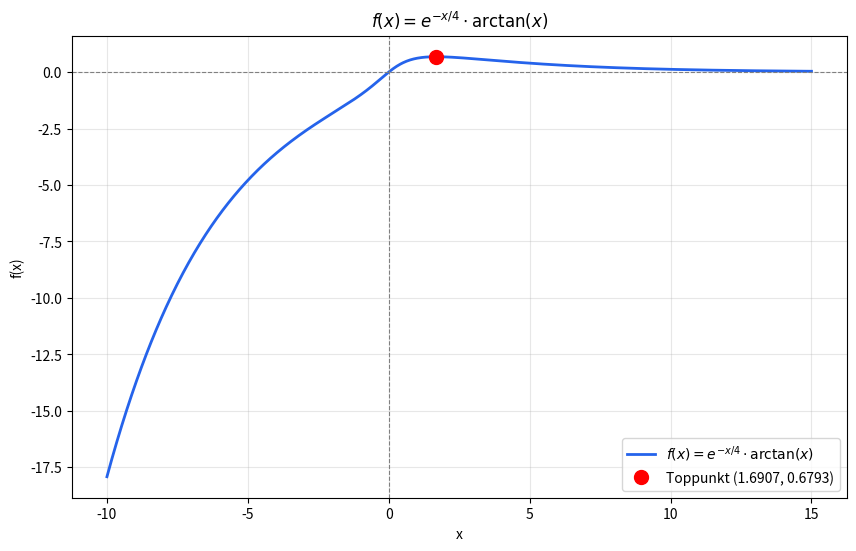

Python code for this plot:
import numpy as np
from scipy.optimize import fsolve
import matplotlib.pyplot as plt

# Funksjonen og den deriverte satt lik null
def f(x):
    return np.exp(-x/4) * np.arctan(x)

def g(x):
    return np.arctan(x) - 4/(x**2 + 1)

# Finn toppunkt med fsolve (start x=2)
x_max = fsolve(g, 2)[0]
y_max = f(x_max)

print(f"Toppunkt: ({x_max:.4f}, {y_max:.4f})")

# Plot
x = np.linspace(-10, 15, 1000)

plt.figure(figsize=(10, 6))
plt.plot(x, f(x), color='#2563eb', linewidth=2, label=r'$f(x) = e^{-x/4} \cdot \arctan(x)$')
plt.plot(x_max, y_max, 'ro', markersize=10, label=f'Toppunkt ({x_max:.4f}, {y_max:.4f})')
plt.axhline(0, color='gray', linewidth=0.8, linestyle='--')
plt.axvline(0, color='gray', linewidth=0.8, linestyle='--')
plt.xlabel('x')
plt.ylabel('f(x)')
plt.title(r'$f(x) = e^{-x/4} \cdot \arctan(x)$')
plt.legend()
plt.grid(True, alpha=0.3)
plt.show()
